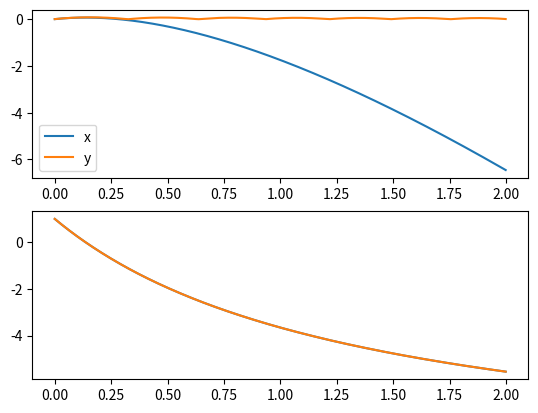

Write the Python code that produced this figure.
from matplotlib.pylab import *

#Unidades base son SI (m, kg, s)
_m = 1.
_kg = 1.
_s = 1.
_mm = 1e-3*_m
_cm = 1e-3*_m
_gr = 1e-3*_kg


vfx = -10.*_m/_s
vfy = .1*_m/_s

x0 = array([0.,1.*_mm], dtype = double)
v0 = array([1.,1.], dtype = double)

xi= x0 #zeros(2, dtype = double) posicion
vi= v0 #zeros(2, dtype = double) velocidad
xim1 = zeros(2, dtype = double) #posicion siguiente
vim1 = zeros(2, dtype = double) #velocidad siguiente

g = 9.81*_m/_s**2
d = 1.*_mm
rho_agua = 1000.*_kg/(_m**3)
rho_particula = 2650.*_kg/(_m**3)
Cd = 0.47 #para una particula

A = pi*(d/2)**3
V = (4./3.)*pi*(d/2)**3
m = rho_particula*V

dt = 0.001*_s	#paso de tiempo
tmax = 2*_s		#tiempo maximo de simulacion
ti = 0.*_s		#tiempo actual

W = array([0, -m*g])
fB = array([0, rho_agua*V*g])

t = arange(0, tmax, dt)
Nt = len(t)

norm = lambda v: sqrt(dot(v,v))

k_penal = 1000.*0.5*Cd*rho_agua*A*norm(v0)/(1*_mm)

def particula(z, t):
	xi = z[:2]
	vi = z[2:]
	vf = array([vfx, vfy])
	vrel = vf - vi
	fD = (0.5*Cd*rho_agua*A*norm(vrel))*vrel
	# fL = 3.0/4.0*alpha*Cd*()
	Fi = W + fD + fB

	if xi[1] < 0:
		Fi[1] += -k_penal*xi[1]



	zp = zeros(4)
	zp[:2] = vi


	zp[2:] = Fi/m
	return zp


from scipy.integrate import odeint
z0 = zeros(4)
z0[:2] = x0
z0[2:] = v0
z = odeint(particula, z0, t)
x = z[:,:2]
v = z[:,2:]

figure()
subplot(2,1,1)
plot(t,x[:,0], label = 'x')
plot(t,x[:,1], label = 'y')
plt.legend()
subplot(2,1,2)
plot(t,v[:,0], label = 'vx')
plot(t,v[:,0], label = 'vy')

show()
